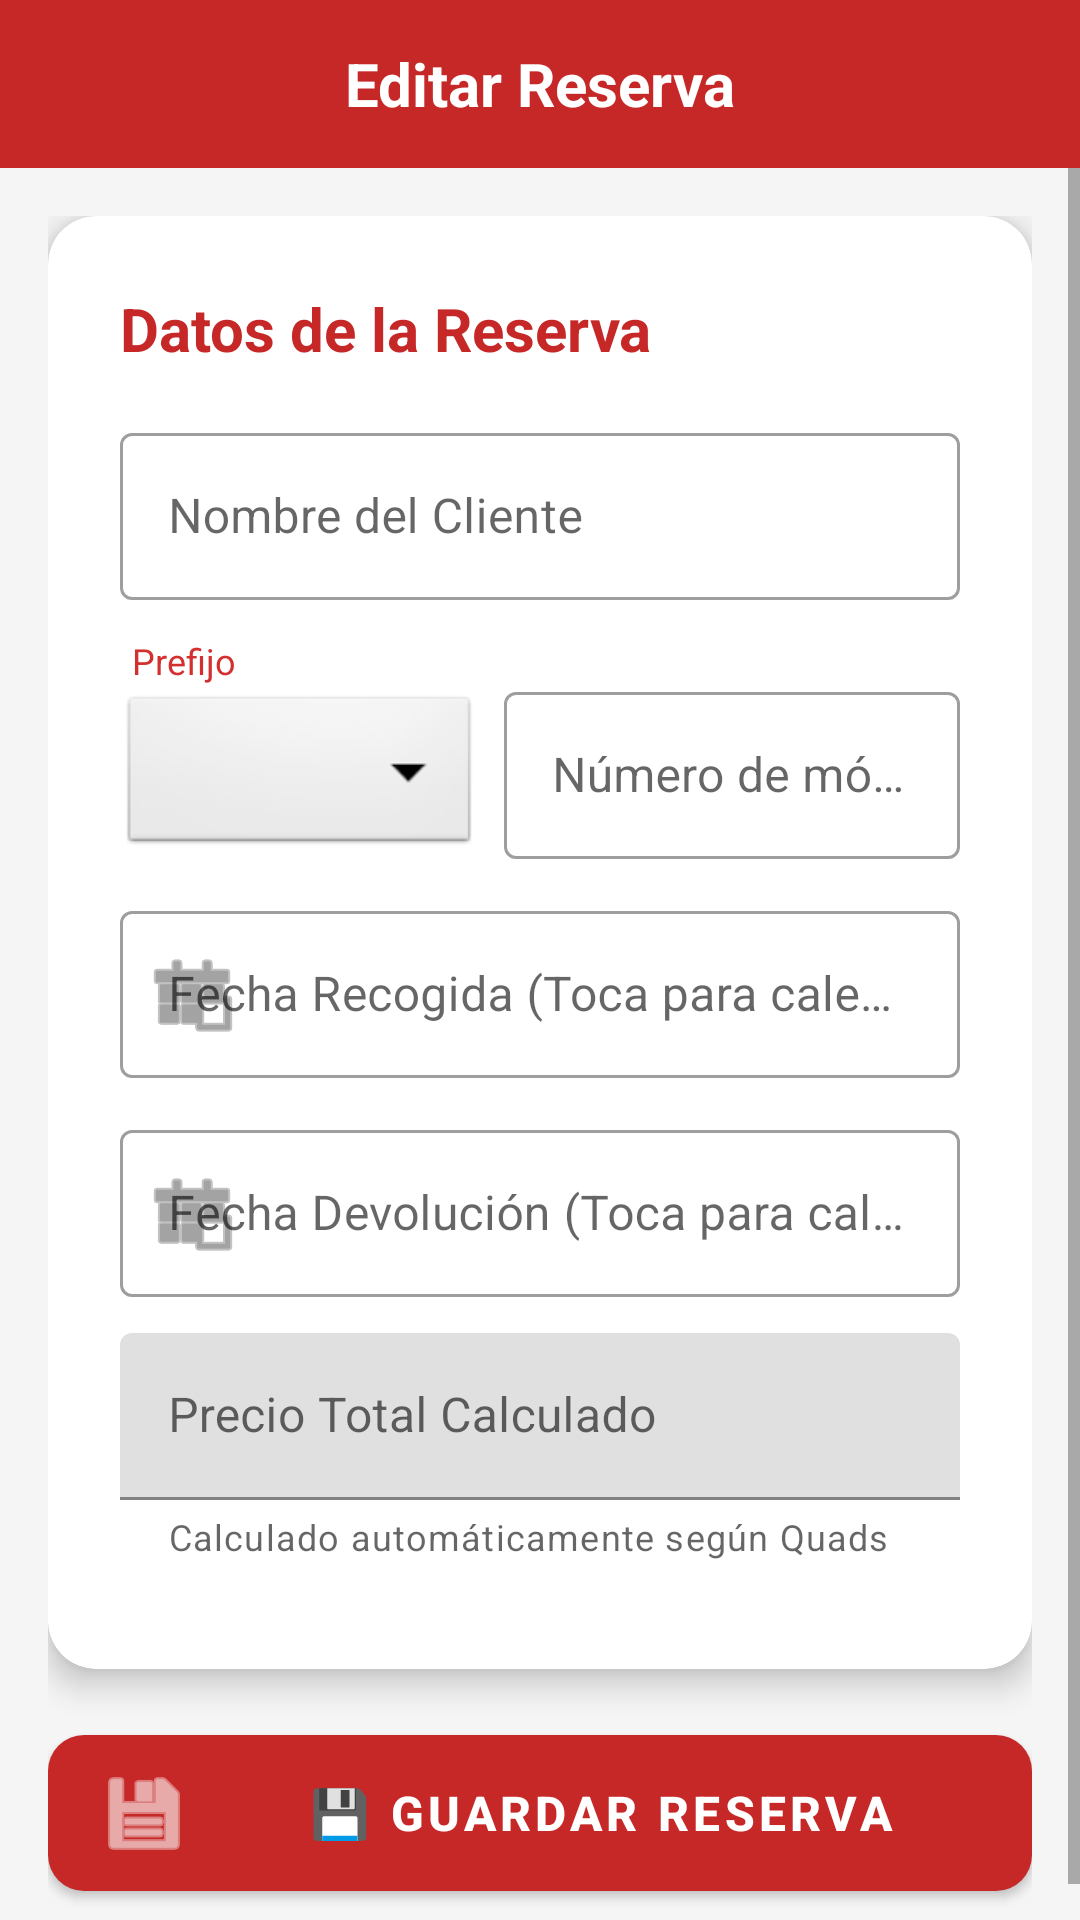

The Android layout XML behind this screen, and the referenced resources:
<!-- AndroidManifest.xml: application theme AppTheme -->
<!-- res/layout/activity_reserva_edit.xml -->
<?xml version="1.0" encoding="utf-8"?>
<LinearLayout
    xmlns:android="http://schemas.android.com/apk/res/android"
    xmlns:app="http://schemas.android.com/apk/res-auto"
    android:layout_width="match_parent"
    android:layout_height="match_parent"
    android:orientation="vertical"
    android:background="#F5F5F5">

    <com.google.android.material.appbar.AppBarLayout
        android:layout_width="match_parent"
        android:layout_height="wrap_content"
        android:theme="@style/ThemeOverlay.AppCompat.Dark.ActionBar">

        <com.google.android.material.appbar.MaterialToolbar
            android:id="@+id/toolbar"
            android:layout_width="match_parent"
            android:layout_height="?attr/actionBarSize"
            android:background="#C62828"
            app:titleTextColor="@android:color/white">

            <TextView
                android:id="@+id/toolbar_title"
                android:layout_width="wrap_content"
                android:layout_height="wrap_content"
                android:text="Editar Reserva"
                android:textColor="@android:color/white"
                android:textSize="20sp"
                android:textStyle="bold"
                android:layout_gravity="center" />

        </com.google.android.material.appbar.MaterialToolbar>
    </com.google.android.material.appbar.AppBarLayout>

    <ScrollView
        android:layout_width="match_parent"
        android:layout_height="match_parent">

        <LinearLayout
            android:layout_width="match_parent"
            android:layout_height="wrap_content"
            android:orientation="vertical"
            android:padding="16dp">

            <androidx.cardview.widget.CardView
                android:layout_width="match_parent"
                android:layout_height="wrap_content"
                app:cardCornerRadius="16dp"
                app:cardElevation="6dp"
                android:layout_marginBottom="16dp">

                <LinearLayout
                    android:layout_width="match_parent"
                    android:layout_height="wrap_content"
                    android:orientation="vertical"
                    android:padding="24dp">

                    <TextView
                        android:layout_width="wrap_content"
                        android:layout_height="wrap_content"
                        android:text="Datos de la Reserva"
                        android:textSize="20sp"
                        android:textStyle="bold"
                        android:textColor="#C62828"
                        android:layout_marginBottom="16dp" />

                    <com.google.android.material.textfield.TextInputLayout
                        android:layout_width="match_parent"
                        android:layout_height="wrap_content"
                        android:layout_marginBottom="12dp"
                        style="@style/Widget.MaterialComponents.TextInputLayout.OutlinedBox">
                        <com.google.android.material.textfield.TextInputEditText
                            android:id="@+id/edit_nombre_cliente"
                            android:layout_width="match_parent"
                            android:layout_height="wrap_content"
                            android:hint="Nombre del Cliente"
                            android:inputType="textPersonName" />
                    </com.google.android.material.textfield.TextInputLayout>

                    <LinearLayout
                        android:layout_width="match_parent"
                        android:layout_height="wrap_content"
                        android:orientation="horizontal"
                        android:gravity="bottom"
                        android:layout_marginBottom="12dp">

                        <LinearLayout
                            android:layout_width="wrap_content"
                            android:layout_height="wrap_content"
                            android:orientation="vertical"
                            android:layout_marginEnd="8dp">
                            <TextView
                                android:layout_width="wrap_content"
                                android:layout_height="wrap_content"
                                android:text="Prefijo"
                                android:textSize="12sp"
                                android:textColor="#D32F2F"
                                android:layout_marginStart="4dp"
                                android:layout_marginBottom="2dp"/>
                            <Spinner
                                android:id="@+id/spinner_prefijo_pais"
                                android:layout_width="120dp"
                                android:layout_height="56dp"
                                android:background="@android:drawable/btn_dropdown"
                                android:spinnerMode="dialog" />
                        </LinearLayout>

                        <com.google.android.material.textfield.TextInputLayout
                            android:layout_width="0dp"
                            android:layout_height="wrap_content"
                            android:layout_weight="1"
                            style="@style/Widget.MaterialComponents.TextInputLayout.OutlinedBox">
                            <com.google.android.material.textfield.TextInputEditText
                                android:id="@+id/edit_telf_cliente"
                                android:layout_width="match_parent"
                                android:layout_height="wrap_content"
                                android:hint="Número de móvil"
                                android:inputType="phone" />
                        </com.google.android.material.textfield.TextInputLayout>
                    </LinearLayout>

                    <com.google.android.material.textfield.TextInputLayout
                        android:layout_width="match_parent"
                        android:layout_height="wrap_content"
                        android:layout_marginBottom="12dp"
                        app:startIconDrawable="@android:drawable/ic_menu_today"
                        style="@style/Widget.MaterialComponents.TextInputLayout.OutlinedBox">
                        <com.google.android.material.textfield.TextInputEditText
                            android:id="@+id/edit_fecha_recogida"
                            android:layout_width="match_parent"
                            android:layout_height="wrap_content"
                            android:hint="Fecha Recogida (Toca para calendario)"
                            android:focusable="false"
                            android:clickable="true"
                            android:inputType="none" />
                    </com.google.android.material.textfield.TextInputLayout>

                    <com.google.android.material.textfield.TextInputLayout
                        android:layout_width="match_parent"
                        android:layout_height="wrap_content"
                        android:layout_marginBottom="12dp"
                        app:startIconDrawable="@android:drawable/ic_menu_today"
                        style="@style/Widget.MaterialComponents.TextInputLayout.OutlinedBox">
                        <com.google.android.material.textfield.TextInputEditText
                            android:id="@+id/edit_fecha_devolucion"
                            android:layout_width="match_parent"
                            android:layout_height="wrap_content"
                            android:hint="Fecha Devolución (Toca para calendario)"
                            android:focusable="false"
                            android:clickable="true"
                            android:inputType="none" />
                    </com.google.android.material.textfield.TextInputLayout>

                    <com.google.android.material.textfield.TextInputLayout
                        android:layout_width="match_parent"
                        android:layout_height="wrap_content"
                        android:layout_marginBottom="12dp"
                        app:suffixText="€"
                        app:helperText="Calculado automáticamente según Quads"
                        style="@style/Widget.MaterialComponents.TextInputLayout.FilledBox">
                        <com.google.android.material.textfield.TextInputEditText
                            android:id="@+id/edit_precio_total"
                            android:layout_width="match_parent"
                            android:layout_height="wrap_content"
                            android:hint="Precio Total Calculado"
                            android:inputType="numberDecimal"
                            android:enabled="false"
                            android:textColor="#333333"/>
                    </com.google.android.material.textfield.TextInputLayout>

                </LinearLayout>
            </androidx.cardview.widget.CardView>

            <com.google.android.material.button.MaterialButton
                android:id="@+id/button_manage_quads"
                android:layout_width="match_parent"
                android:layout_height="wrap_content"
                android:text="Gestionar Quads de la Reserva"
                android:layout_marginBottom="16dp"
                style="@style/Widget.MaterialComponents.Button.OutlinedButton"
                app:strokeColor="#C62828"
                android:textColor="#C62828"
                android:visibility="gone"/>

            <com.google.android.material.button.MaterialButton
                android:id="@+id/button_save"
                android:layout_width="match_parent"
                android:layout_height="64dp"
                android:text="💾 GUARDAR RESERVA"
                android:textSize="16sp"
                android:textStyle="bold"
                app:cornerRadius="12dp"
                app:backgroundTint="#C62828"
                app:icon="@android:drawable/ic_menu_save"
                app:iconGravity="start" />

        </LinearLayout>
    </ScrollView>
</LinearLayout>
<!-- resources referenced by this layout -->
<resources>
  <style name="AppTheme" parent="Theme.MaterialComponents.DayNight.NoActionBar">
          <item name="colorPrimary">@color/colorPrimary</item>
          <item name="colorPrimaryDark">@color/colorPrimaryDark</item>
          <item name="colorAccent">@color/colorAccent</item>
      </style>
  <color name="colorPrimary">#B53F47</color>
  <color name="colorPrimaryDark">#9F3044</color>
  <color name="colorAccent">#FF4081</color>
</resources>
